Run: headless pygame with SDL's dummy video driver; simulated clock (each Clock.tick advances the game by its frame time, no real sleeping); random seed 0; keys injected as events and as key.get_pressed() state; no mouse input.
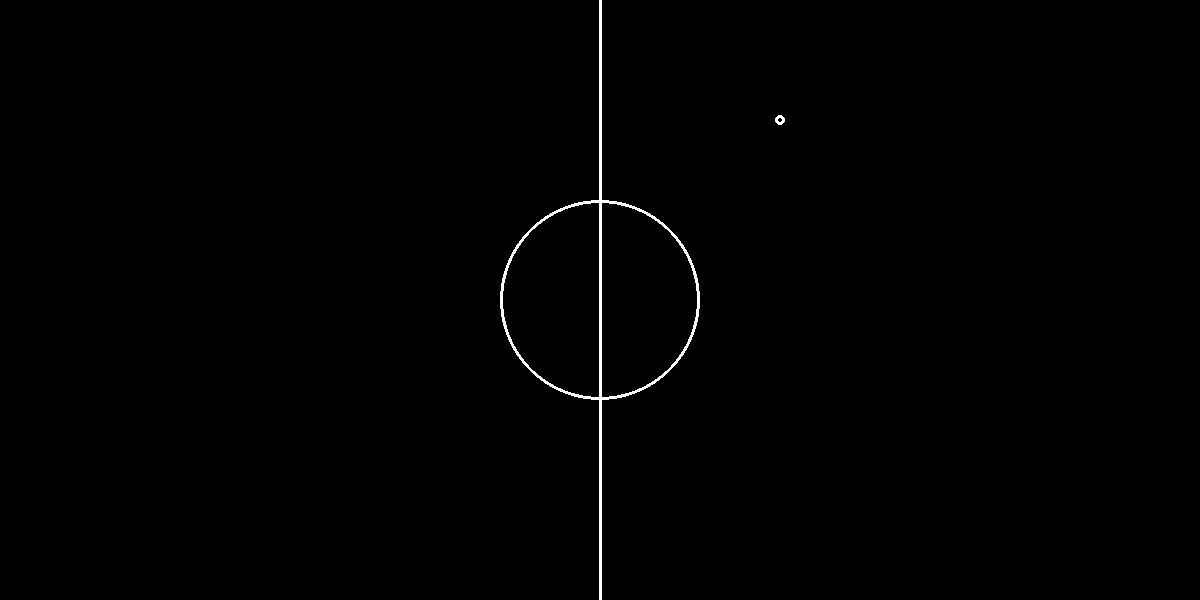
Frame 1 of 4 · flips 1–60 · no input
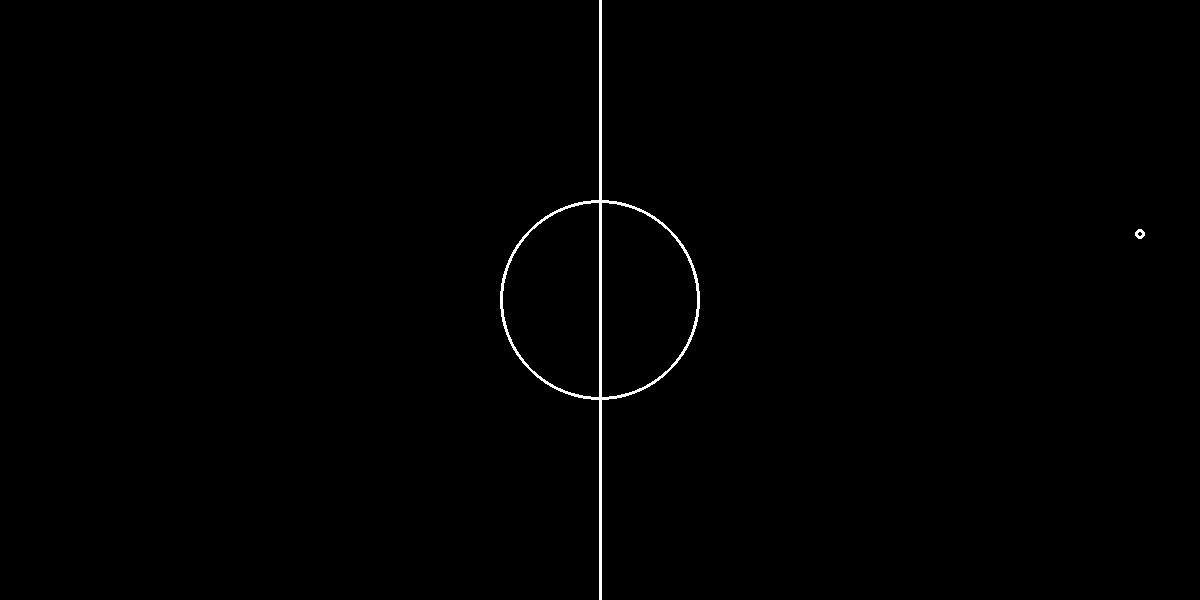
Frame 2 of 4 · flips 61–180 · tapped SPACE, RETURN · held RIGHT (→), D
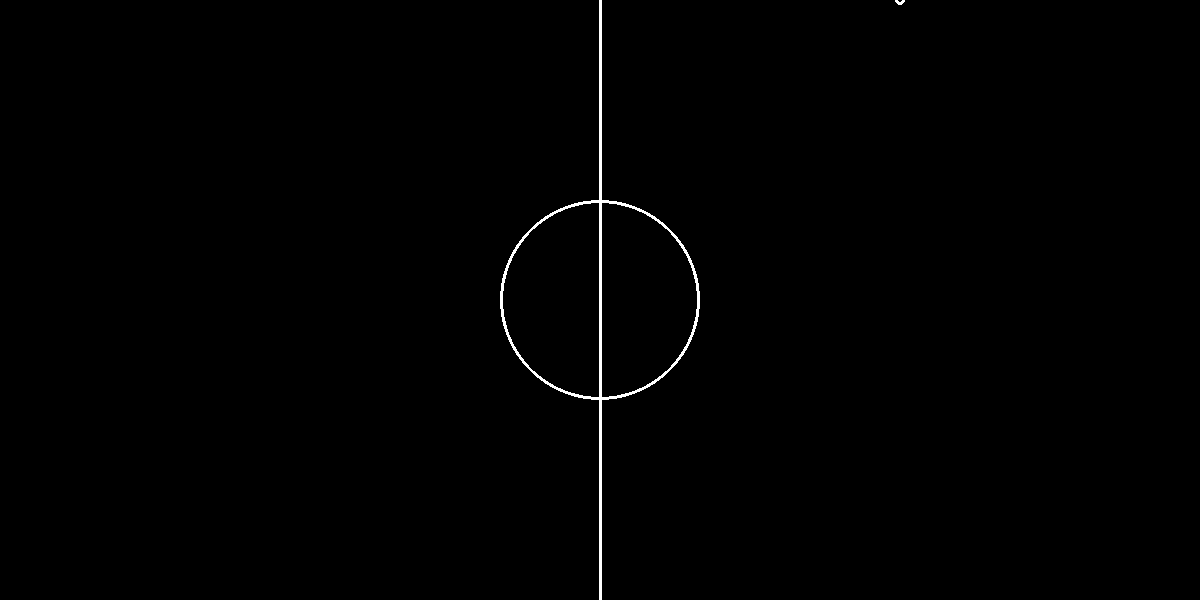
Frame 3 of 4 · flips 181–300 · held DOWN (↓), S
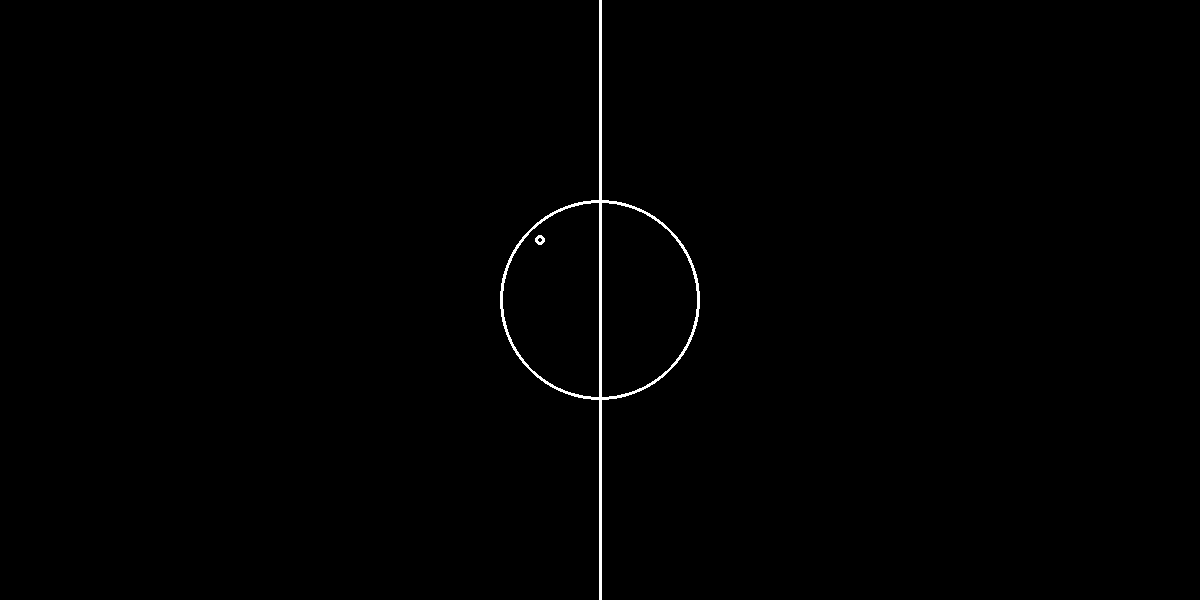
Frame 4 of 4 · flips 301–420 · held LEFT (←), A, UP (↑), W

The pygame program that drew these frames:

import pygame
import random

pygame.init()


#Tamanha da Tela
display_height = 600
display_width = 1200

#Cores
black = (0,0,0)
white = (255,255,255)
red = (255,0,0)
green = (0,255,0)
blue = (0,0,255)

#Tela
screen = pygame.display.set_mode((display_width,display_height))
pygame.display.set_caption("Pong")

#Variável de fim do laço



#Plano de fundo padrão

def plano_padrao():  
    screen.fill(black)
    pygame.draw.line(screen,white,((display_width /2) ,0),((display_width /2),display_height), 3)
    pygame.draw.circle(screen, white,((display_width //2), (display_height //2)), 100, 3)

screen.fill(black)
pygame.draw.line(screen,white,((display_width /2) ,0),((display_width /2),display_height), 3)
pygame.draw.circle(screen, white,((display_width //2), (display_height //2)), 100, 3)


#Bolinha


def bola(x,y):
    pygame.draw.circle(screen, white,(x, y), 5, 3)

def game_loop():
    bol_x = (display_width //2)
    bol_y = (display_height //2)
    x_change = -3
    y_change = -3
    sorte = random.randint(0,1)
    #Decide na sorte para qual lado a bolinha vai sair do meio de campo
    if sorte == 1:
            
            x_change = x_change * -1
            y_change = y_change * 1
    gol = False
    while not gol:
        for event in pygame.event.get():
            if event.type == pygame.QUIT:
                pygame.quit()
                quit()


            

        plano_padrao()
        bol_x += x_change
        bol_y += y_change
        bola(bol_x, bol_y)

        if bol_y < 0 or bol_y > display_height:
            y_change = y_change * -1
        elif bol_x < 0 or bol_x > display_width:
            gol = True
            game_loop()
            
    

 
        pygame.display.update()
game_loop()
